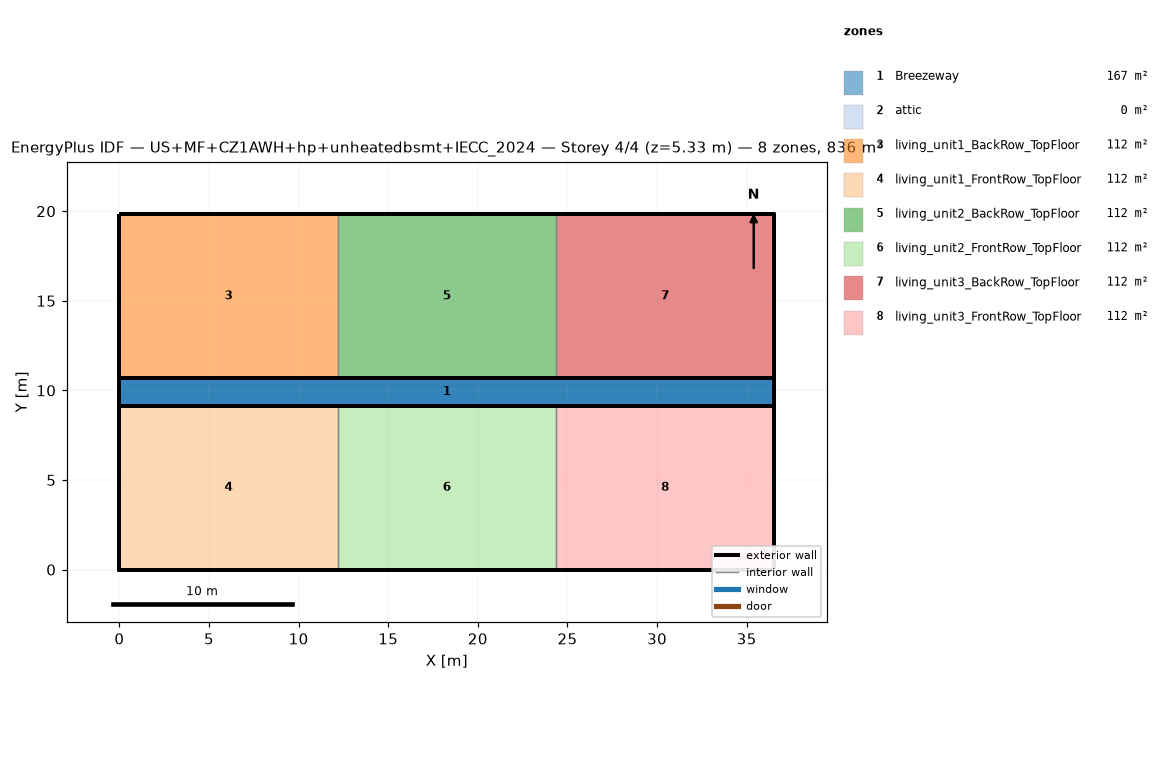
=== STOREY PLAN SPEC (per zone: floor XY polygon, exterior-wall plan segments, windows/doors) ===
zone 1: Breezeway  (167.0 m²)
  floor: (36.54, 9.16) (0.00, 9.16) (0.00, 10.68) (36.54, 10.68)
  floor: (36.54, 9.16) (0.00, 9.16) (0.00, 10.68) (36.54, 10.68)
  floor: (36.54, 9.16) (0.00, 9.16) (0.00, 10.68) (36.54, 10.68)
zone 2: attic  (0.0 m²)
  exterior wall: (36.54, 0.00) – (36.54, 19.84) – (36.54, 9.92)  [29.8 m]
  exterior wall: (0.00, 19.84) – (0.00, 0.00) – (0.00, 9.92)  [29.8 m]
zone 3: living_unit1_BackRow_TopFloor  (111.5 m²)
  floor: (12.18, 10.68) (0.00, 10.68) (0.00, 19.84) (12.18, 19.84)
  exterior wall: (12.18, 19.84) – (0.00, 19.84)  [12.2 m]
  exterior wall: (0.00, 19.84) – (0.00, 10.68)  [9.2 m]
  exterior wall: (0.00, 10.68) – (12.18, 10.68)  [12.2 m]
  interior walls: 1
zone 4: living_unit1_FrontRow_TopFloor  (111.5 m²)
  floor: (12.18, 0.00) (0.00, 0.00) (0.00, 9.16) (12.18, 9.16)
  exterior wall: (0.00, 0.00) – (12.18, 0.00)  [12.2 m]
  exterior wall: (0.00, 9.16) – (0.00, 0.00)  [9.2 m]
  exterior wall: (12.18, 9.16) – (0.00, 9.16)  [12.2 m]
  interior walls: 1
zone 5: living_unit2_BackRow_TopFloor  (111.5 m²)
  floor: (24.36, 10.68) (12.18, 10.68) (12.18, 19.84) (24.36, 19.84)
  exterior wall: (12.18, 10.68) – (24.36, 10.68)  [12.2 m]
  exterior wall: (24.36, 19.84) – (12.18, 19.84)  [12.2 m]
  interior walls: 2
zone 6: living_unit2_FrontRow_TopFloor  (111.5 m²)
  floor: (24.36, 0.00) (12.18, 0.00) (12.18, 9.16) (24.36, 9.16)
  exterior wall: (12.18, 0.00) – (24.36, 0.00)  [12.2 m]
  exterior wall: (24.36, 9.16) – (12.18, 9.16)  [12.2 m]
  interior walls: 2
zone 7: living_unit3_BackRow_TopFloor  (111.5 m²)
  floor: (36.54, 10.68) (24.36, 10.68) (24.36, 19.84) (36.54, 19.84)
  exterior wall: (36.54, 10.68) – (36.54, 19.84)  [9.2 m]
  exterior wall: (36.54, 19.84) – (24.36, 19.84)  [12.2 m]
  exterior wall: (24.36, 10.68) – (36.54, 10.68)  [12.2 m]
  interior walls: 1
zone 8: living_unit3_FrontRow_TopFloor  (111.5 m²)
  floor: (36.54, 0.00) (24.36, 0.00) (24.36, 9.16) (36.54, 9.16)
  exterior wall: (24.36, 0.00) – (36.54, 0.00)  [12.2 m]
  exterior wall: (36.54, 0.00) – (36.54, 9.16)  [9.2 m]
  exterior wall: (36.54, 9.16) – (24.36, 9.16)  [12.2 m]
  interior walls: 1

=== DERIVED (storey summary) ===
Building: US+MF+CZ1AWH+hp+unheatedbsmt+IECC_2024
Storey: 4 of 4  (floor level z = 5.33 m)
Storey gross floor area: 836.2 m²
Zones on this storey: 8
  - Breezeway: floor 167.0 m²
  - attic: floor 0.0 m²; exterior wall 59.5 m (81.9 m²); WWR 0.0%
  - living_unit1_BackRow_TopFloor: floor 111.5 m²; exterior wall 33.5 m (86.9 m²); WWR 0.0%
  - living_unit1_FrontRow_TopFloor: floor 111.5 m²; exterior wall 33.5 m (86.9 m²); WWR 0.0%
  - living_unit2_BackRow_TopFloor: floor 111.5 m²; exterior wall 24.4 m (63.1 m²); WWR 0.0%
  - living_unit2_FrontRow_TopFloor: floor 111.5 m²; exterior wall 24.4 m (63.1 m²); WWR 0.0%
  - living_unit3_BackRow_TopFloor: floor 111.5 m²; exterior wall 33.5 m (86.9 m²); WWR 0.0%
  - living_unit3_FrontRow_TopFloor: floor 111.5 m²; exterior wall 33.5 m (86.9 m²); WWR 0.0%
Zone adjacency (shared interzone walls):
  - living_unit1_BackRow_TopFloor ↔ living_unit2_BackRow_TopFloor
  - living_unit1_FrontRow_TopFloor ↔ living_unit2_FrontRow_TopFloor
  - living_unit2_BackRow_TopFloor ↔ living_unit3_BackRow_TopFloor
  - living_unit2_FrontRow_TopFloor ↔ living_unit3_FrontRow_TopFloor